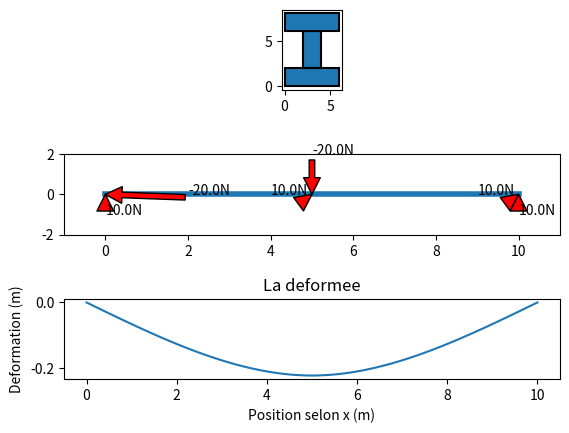
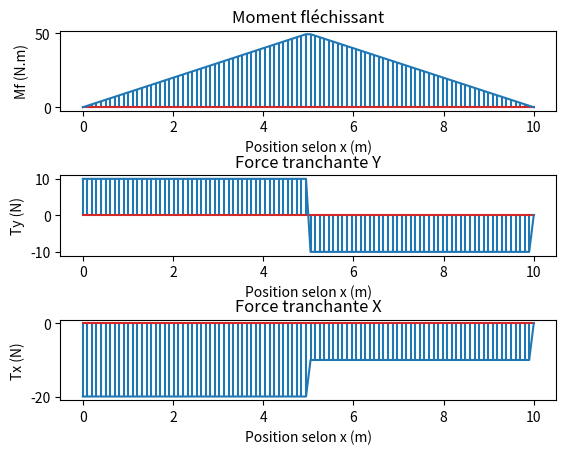

Write the Python code that produced these figures, in order.
import matplotlib.pyplot as plt
import matplotlib.patches as mpath
import numpy as np
from scipy import integrate

figure1, ax1 = plt.subplots(3,1)
figure2, ax2 = plt.subplots(3,1)

#L = [[x1,y1,x2,y2],[x1,y1,x2,y2]]
Rect = [[0,0,6,2],[2,2,4,6],[0,6,6,8]]
print(Rect)
E = 100 #le module de Young
L = 10 #longueure de la poutre
Fy = [[10.0, 0.0], [-20.0, 5.0], [10.0, 10.0]]
Fx = [[-20.0, 0.0], [10.0, 5.0], [10.0, 10.0]]

def surface(x1,y1,x2,y2):
    h = abs(y2-y1)
    l = abs(x2-x1)
    return h*l

def cdg_mini(x1,y1,x2,y2):
    xg = x1 + abs(x1-x2)/2
    yg = y1 + abs(y1-y2)/2
    return xg, yg

def draw(Rect, L, Fx, Fy):
    for i in range(len(Rect)):
        x1 = Rect[i][0]
        y1 = Rect[i][1]
        x2 = Rect[i][2]
        y2 = Rect[i][3]
        
        l = abs(x2-x1)
        h = abs(y2-y1)
        
        rect = mpath.Rectangle((x1, y1), l, h, edgecolor = 'black', linewidth = 1.5)
        ax1[0].add_patch(rect)
        
    ax1[1].plot([0,L], [0,0], linewidth = 4)
    
    Fx_max = abs(Fx[0][0])
    for force in Fx:
        if abs(force[0]) > Fx_max:
            Fx_max = abs(force[0])
            
    Fy_max = abs(Fy[0][0])
    for force in Fy:
        if abs(force[0]) > Fy_max:
            Fy_max = abs(force[0])
            
    scale = 2

    for force in Fx:
        ax1[1].annotate(f"{force[0]}N", xy = (force[1],0), xytext= (force[1] - scale*( force[0]/Fx_max),0), arrowprops = dict(facecolor='red'))
    for force in Fy:
        ax1[1].annotate(f"{force[0]}N", xy = (force[1],0), xytext= (force[1], -1*scale*(force[0]/Fy_max)), arrowprops = dict(facecolor='red')) 
        
    
    ax1[0].set_aspect('equal')
    ax1[0].autoscale_view()
    
    ax1[1].set_xlim(-1, L + 1)
    ax1[1].set_ylim(-2, 2)
    ax1[1].autoscale_view()
    
    

def cdg(Rect):
    sum_cov_x = 0
    sum_cov_y = 0
    surf = 0
    for i in range(len(Rect)):
        xg, yg = cdg_mini(*Rect[i])
        
        sum_cov_x += xg*surface(*Rect[i])
        sum_cov_y += yg*surface(*Rect[i])
        
        surf += surface(*Rect[i])
        cdg_x = sum_cov_x/surf
        cdg_y = sum_cov_y/surf 
    return cdg_x, cdg_y

cdg_x, cdg_y = cdg(Rect)


print("le centre de gravite est: x=", cdg_x, " y=" ,cdg_y)

#
# Calcul du moment quadratique
#

def moment_quadratique_mini(x1,y1,x2,y2):
    h = abs(y2-y1)
    l = abs(x2-x1)
    Igx = (h**3*l)/12
    Igy = (h*l**3)/12
    return Igx, Igy

def moment_quadratique_tot(Rect):
    Igx_tot = 0
    Igy_tot = 0
    for i in range(len(Rect)):
        xg, yg = cdg_mini(*Rect[i])
        Igx, Igy = moment_quadratique_mini(*Rect[i])
        Igx_tot += Igx + (cdg_x - xg)**2 * surface(*Rect[i])
        Igy_tot += Igy + (cdg_y - yg)**2 * surface(*Rect[i])
    return Igx_tot, Igy_tot

Igx_tot, Igy_tot = moment_quadratique_tot(Rect)

print("le moment quadratique est: Igx= ", Igx_tot, " Igy= " ,Igy_tot)


#
# Calculs N , T et Mf
#
"""
def acquisition():
    L = input("La longeur de la poutre (m) ? .... ")
    Fx=[]
    Fy=[]
    while 1 != 0:
        fx=[]
        fy=[]
        a = input("Axe de la force : ")
        if a != '':
            if a.lower() == "x":
                fx.append(float(input('La valeur de la force (N) selon X : ')))
                fx.append(float(input('la position de la force (m) : ')))
                Fx.append(fx)
            elif a.lower() == "y":
                fy.append(float(input('La valeur de la force selon Y (N) : ')))
                fy.append(float(input('la position de la force (m) : ')))
                Fy.append(fy)
            else:
                print("Erreur")
        else:
            break               
    print (Fx, Fy)
    return Fx, Fy , L
        
Fx, Fy, L = acquisition()
"""



def Mf(Fy, L):
    B_len = np.linspace(0,L,100)
    Mf = np.zeros(len(B_len))
    
    """
    #on trie Fy en fonction de la distance
    F = []
    while len(Fy) != 0:
        i_mini = 0
        for i in range(len(Fy)):
            if Fy[i][1] < Fy[i_mini][1]:
                i_mini = i
        F.append(Fy.pop(i_mini))
    """
    
    #on caclule Mf   
    for i in range(len(Mf)):
        m = 0    
        for force in Fy:
            if force[1] < B_len[i]:
                m = m + force[0]*(B_len[i] - force[1])
        Mf[i] = m
                
    #print(F)
    #print(Mf)
    return Mf, B_len

def Ty(Fy, L):
    B_len = np.linspace(0,L,100)
    Ty = np.zeros(len(B_len))
    for i in range(len(Ty)):
        f = 0    
        for force in Fy:
            if force[1] <= B_len[i]:
                f = f + force[0]
        Ty[i] = f
    return Ty

def Tx(Fx, L):
    B_len = np.linspace(0,L,100)
    Tx = np.zeros(len(B_len))
    for i in range(len(Tx)):
        f = 0    
        for force in Fx:
            if force[1] <= B_len[i]:
                f = f + force[0]
        Tx[i] = f
    return Tx


# Integration pour trouver la deformee

def deformee(Mf, B_len, Moment_quadratique):
    courbure = Mf/(E*Moment_quadratique)
    #premiere integration
    angles = integrate.cumulative_trapezoid(courbure, B_len, initial=0)
    #deuxieme integration
    y1 = integrate.cumulative_trapezoid(angles, B_len, initial=0)
    
    #trouvons les constantes
    C2 = -y1[0]
    C1 = (-y1[-1]-C2)/L
    
    #calcul final
    y = np.zeros(len(Mf))
    for i in range(len(y)):
        y[i] = y1[i] + C1*B_len[i] + C2
        
    print(f"la deformee max est: {np.max(abs(y))} m ")
    return y


Mf, B_len = Mf(Fy, L)
Ty = Ty(Fy, L)
Tx = Tx(Fx, L)

draw(Rect, L, Fx, Fy)

figure1.subplots_adjust(hspace=0.8)
figure2.subplots_adjust(hspace=0.8)

ax2[0].set_title('Moment fléchissant')
ax2[0].set_xlabel('Position selon x (m)')
ax2[0].set_ylabel('Mf (N.m)')
ax2[0].stem(B_len, Mf, markerfmt="")
ax2[0].plot(B_len, Mf)


ax2[1].set_title('Force tranchante Y')
ax2[1].set_xlabel('Position selon x (m)')
ax2[1].set_ylabel('Ty (N)')
ax2[1].stem(B_len, Ty, markerfmt="")
ax2[1].plot(B_len, Ty)

ax2[2].set_title('Force tranchante X')
ax2[2].set_xlabel('Position selon x (m)')
ax2[2].set_ylabel('Tx (N)')
ax2[2].stem(B_len, Tx, markerfmt="")
ax2[2].plot(B_len, Tx)

ax1[2].set_title('La deformee')
ax1[2].set_xlabel('Position selon x (m)')
ax1[2].set_ylabel('Deformation (m)')
ax1[2].plot(B_len, deformee(Mf, B_len, Igx_tot))

plt.show()
